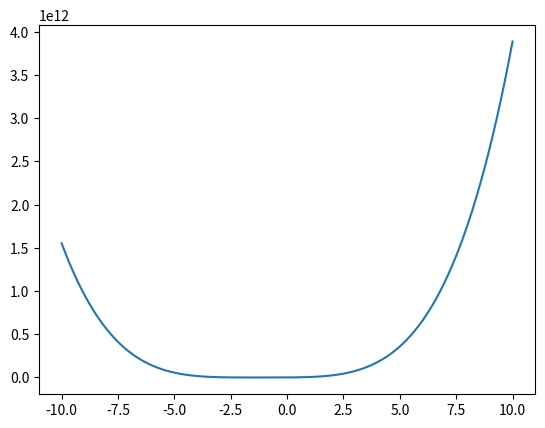

The matplotlib source for this figure:
# 一个简单的python绘图，辅助理解神经网络算法

import numpy as np
import matplotlib.pyplot as plt

# 定义ReLU函数
def relu(x):
    return (x*x)

# 定义输入数据
x = np.linspace(-10, 10, 1000)
h1 = relu(-23*(relu(2*x-1))-4)
h2 = relu(5*(relu(6*x-2))+9)
h3 = relu(72*(relu(1*x+7))+2)
h4 = relu(4*(relu(63*x+72))+24)
h5 = relu(-3*(relu(-4*x+7))+92)
h6 = relu(22*(relu(3*x+7))-26)
h7 = relu(7*(relu(1*x+7))+44)


# 绘制函数图像
plt.plot(x, h1+h2+h3+h4+h5+h6+h7)
plt.show()